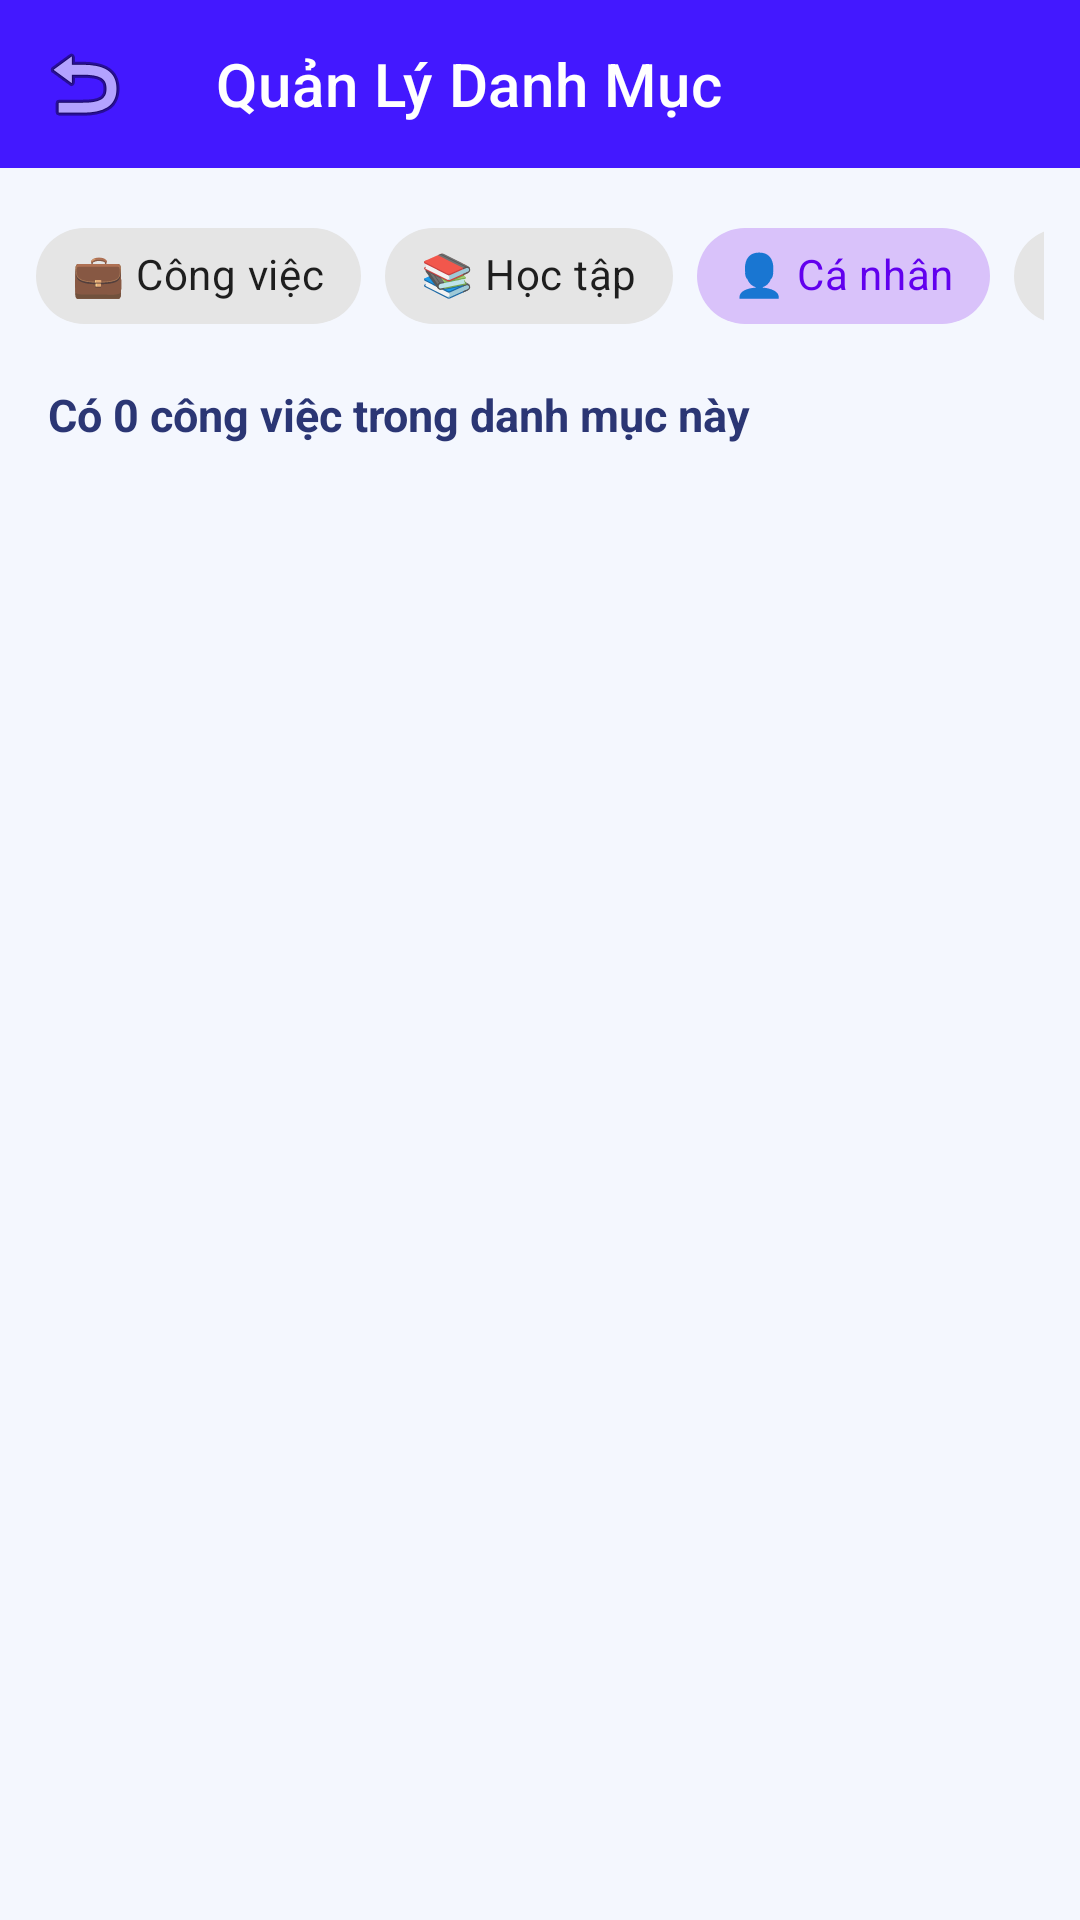

Android layout source for this screen:
<!-- AndroidManifest.xml: application theme Theme.QuanLyCongViecCaNhan -->
<!-- res/layout/activity_category.xml -->
<?xml version="1.0" encoding="utf-8"?>
<LinearLayout
    xmlns:android="http://schemas.android.com/apk/res/android"
    xmlns:app="http://schemas.android.com/apk/res-auto"
    android:layout_width="match_parent"
    android:layout_height="match_parent"
    android:orientation="vertical"
    android:background="#F4F7FE"
    android:fitsSystemWindows="true">

    <androidx.appcompat.widget.Toolbar
        android:id="@+id/toolbarCategory"
        android:layout_width="match_parent"
        android:layout_height="?attr/actionBarSize"
        android:background="#4318FF"
        app:navigationIcon="@android:drawable/ic_menu_revert"
        app:title="Quản Lý Danh Mục"
        app:titleTextColor="#FFFFFF" />

    <HorizontalScrollView
        android:layout_width="match_parent"
        android:layout_height="wrap_content"
        android:scrollbars="none"
        android:paddingHorizontal="12dp"
        android:paddingTop="12dp"
        android:paddingBottom="4dp">

        <com.google.android.material.chip.ChipGroup
            android:id="@+id/chipGroupCategories"
            android:layout_width="wrap_content"
            android:layout_height="wrap_content"
            app:singleSelection="true"
            app:selectionRequired="true">

            <com.google.android.material.chip.Chip
                android:id="@+id/chipCatWork"
                style="@style/Widget.MaterialComponents.Chip.Choice"
                android:layout_width="wrap_content"
                android:layout_height="wrap_content"
                android:text="💼 Công việc" />

            <com.google.android.material.chip.Chip
                android:id="@+id/chipCatStudy"
                style="@style/Widget.MaterialComponents.Chip.Choice"
                android:layout_width="wrap_content"
                android:layout_height="wrap_content"
                android:text="📚 Học tập" />

            <com.google.android.material.chip.Chip
                android:id="@+id/chipCatPersonal"
                style="@style/Widget.MaterialComponents.Chip.Choice"
                android:layout_width="wrap_content"
                android:layout_height="wrap_content"
                android:checked="true"
                android:text="👤 Cá nhân" />

            <com.google.android.material.chip.Chip
                android:id="@+id/chipCatHealth"
                style="@style/Widget.MaterialComponents.Chip.Choice"
                android:layout_width="wrap_content"
                android:layout_height="wrap_content"
                android:text="🏥 Sức khỏe" />

            <com.google.android.material.chip.Chip
                android:id="@+id/chipCatFinance"
                style="@style/Widget.MaterialComponents.Chip.Choice"
                android:layout_width="wrap_content"
                android:layout_height="wrap_content"
                android:text="💰 Tài chính" />
        </com.google.android.material.chip.ChipGroup>
    </HorizontalScrollView>

    <TextView
        android:id="@+id/tvCatSummary"
        android:layout_width="match_parent"
        android:layout_height="wrap_content"
        android:text="Có 0 công việc trong danh mục này"
        android:textSize="15sp"
        android:textStyle="bold"
        android:textColor="#2B3674"
        android:paddingHorizontal="16dp"
        android:paddingTop="8dp"
        android:paddingBottom="4dp"/>

    <androidx.constraintlayout.widget.ConstraintLayout
        android:layout_width="match_parent"
        android:layout_height="match_parent">

        <androidx.recyclerview.widget.RecyclerView
            android:id="@+id/rvCategoryTasks"
            android:layout_width="match_parent"
            android:layout_height="match_parent"
            android:paddingHorizontal="12dp"
            android:paddingTop="8dp"
            android:paddingBottom="16dp"
            android:clipToPadding="false"/>

        <LinearLayout
            android:id="@+id/layoutCategoryEmpty"
            android:layout_width="wrap_content"
            android:layout_height="wrap_content"
            android:orientation="vertical"
            android:gravity="center"
            android:visibility="gone"
            app:layout_constraintTop_toTopOf="parent"
            app:layout_constraintBottom_toBottomOf="parent"
            app:layout_constraintStart_toStartOf="parent"
            app:layout_constraintEnd_toEndOf="parent">

            <ImageView
                android:layout_width="64dp"
                android:layout_height="64dp"
                android:src="@android:drawable/ic_menu_today"
                app:tint="#A3AED0"/>

            <TextView
                android:layout_width="wrap_content"
                android:layout_height="wrap_content"
                android:text="Chưa có công việc thuộc danh mục này"
                android:textColor="#A3AED0"
                android:textSize="14sp"
                android:layout_marginTop="8dp"/>
        </LinearLayout>
    </androidx.constraintlayout.widget.ConstraintLayout>
</LinearLayout>
<!-- resources referenced by this layout -->
<resources>
  <style name="Theme.QuanLyCongViecCaNhan" parent="Base.Theme.QuanLyCongViecCaNhan" />
  <style name="Base.Theme.QuanLyCongViecCaNhan" parent="Theme.MaterialComponents.DayNight.NoActionBar">
          
          
      </style>
</resources>
